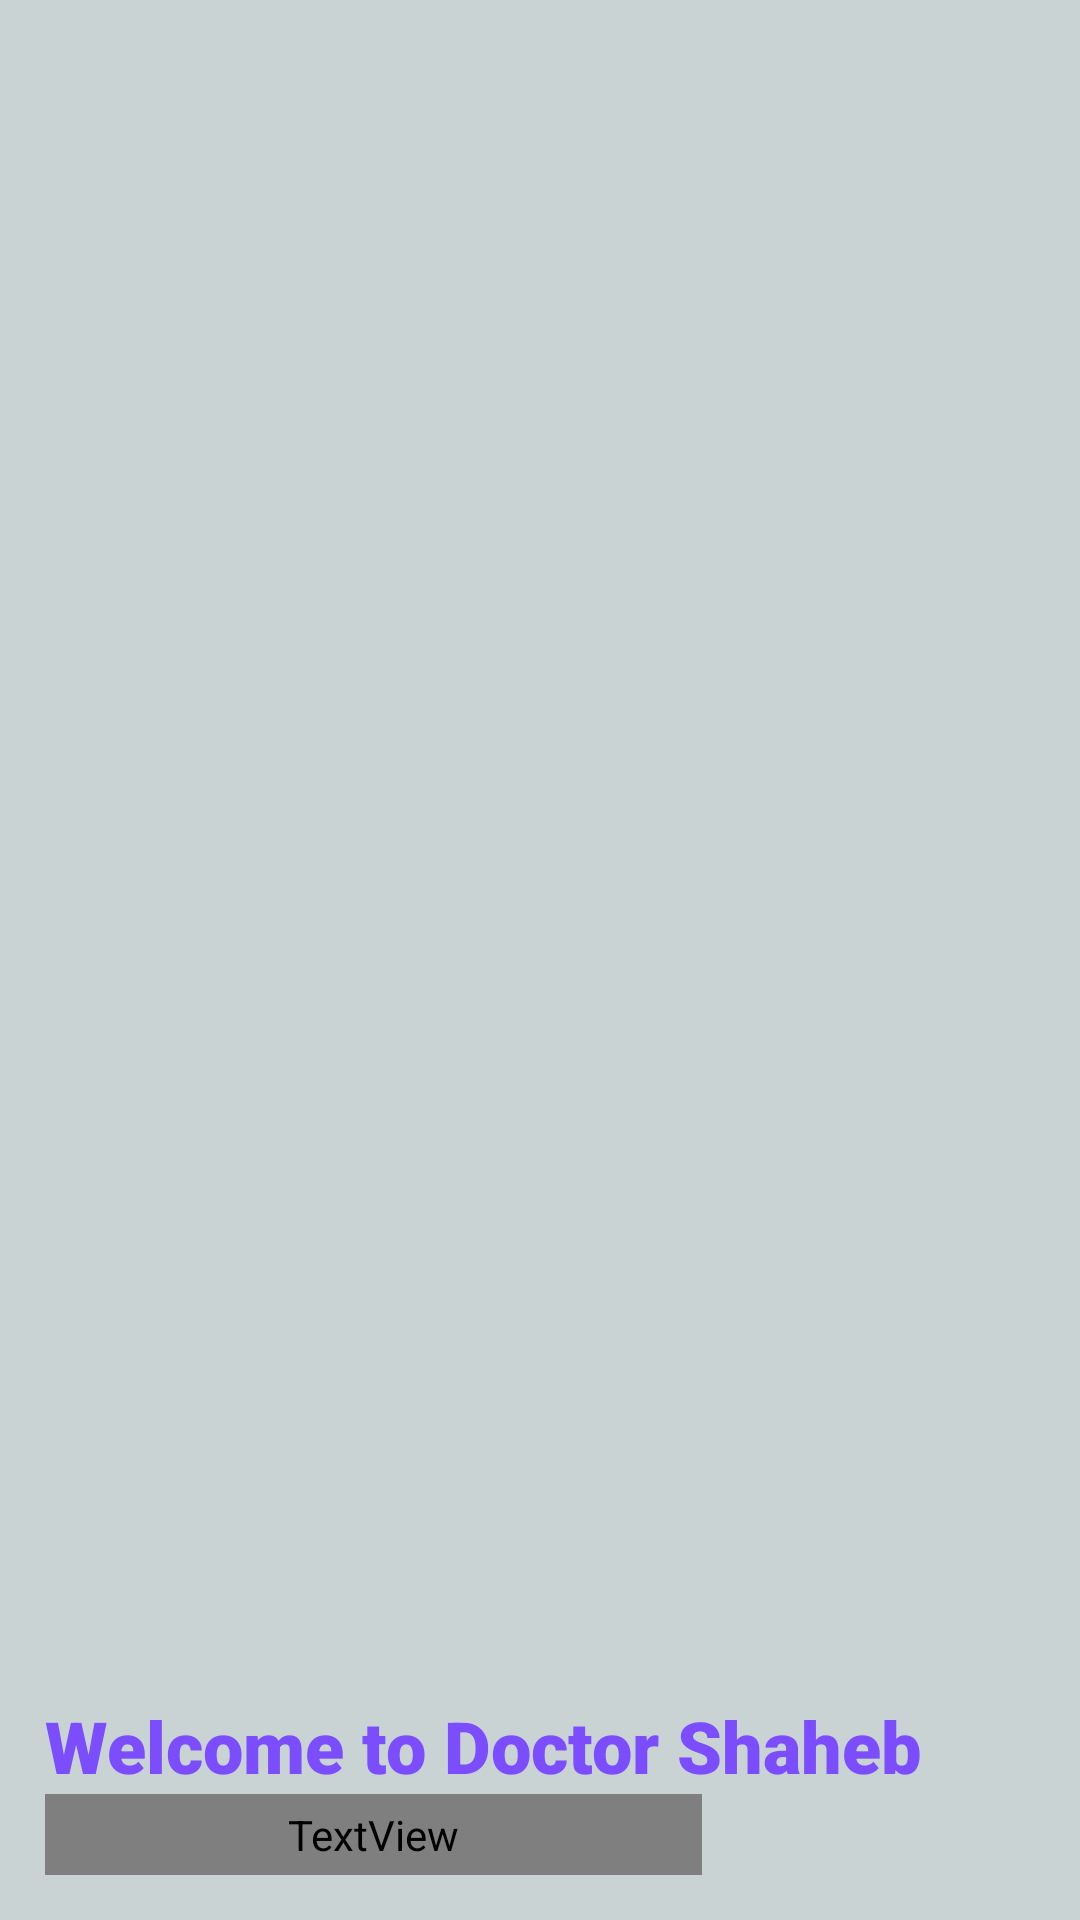

This screen was rendered from an Android layout file. Write that file and the resources it references.
<!-- AndroidManifest.xml: application theme Theme.DoctorShaheb -->
<!-- res/layout/header_file.xml -->
<?xml version="1.0" encoding="utf-8"?>
<LinearLayout xmlns:android="http://schemas.android.com/apk/res/android"
    android:layout_width="match_parent"
    android:layout_height="200dp"
    android:background="#CAD3D3"
    android:gravity="bottom"
    android:orientation="vertical"
    android:padding="15dp"


    >

    <ImageView
        android:layout_width="80dp"
        android:layout_height="80dp"
        android:src="@drawable/logo3" />

    <TextView
        android:layout_width="wrap_content"
        android:layout_height="wrap_content"
        android:fontFamily="sans-serif-black"
        android:text="Welcome to Doctor Shaheb"
        android:textColor="#7C4DFF"
        android:textSize="24sp" />

    <TextView
        android:layout_width="219dp"
        android:layout_height="27dp"
        android:fontFamily="@font/aldrich"
        android:text="micronimbusorg@gmail.com"
        android:textColor="#D0103B"
        android:textSize="14sp" />
</LinearLayout>
<!-- resources referenced by this layout -->
<resources>
  <style name="Theme.DoctorShaheb" parent="Base.Theme.DoctorShaheb" />
  <style name="Base.Theme.DoctorShaheb" parent="Theme.AppCompat.NoActionBar">
          
          
      </style>
</resources>
